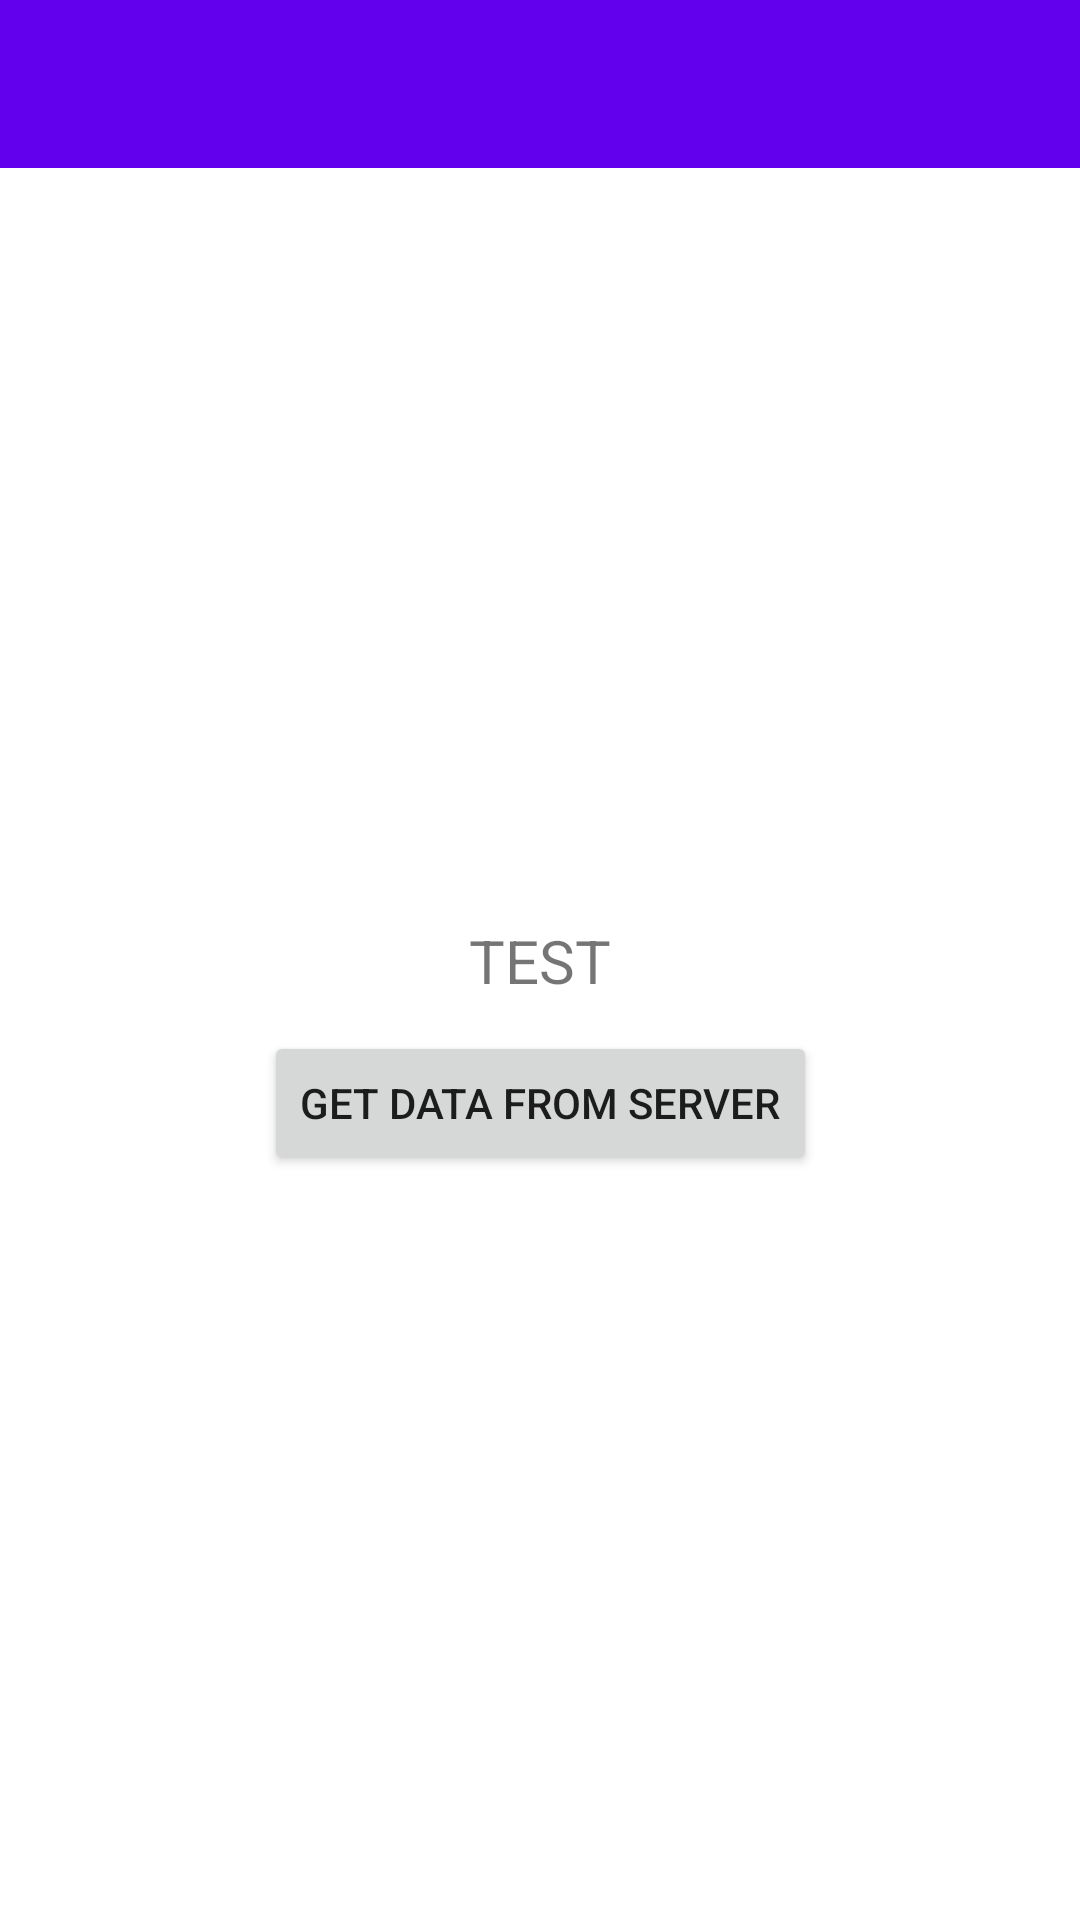

This screen was rendered from an Android layout file. Write that file and the resources it references.
<!-- AndroidManifest.xml: application theme Theme.Deron.NoActionBar -->
<!-- res/layout/activity_dialog_fragment.xml -->
<?xml version="1.0" encoding="utf-8"?>
<androidx.constraintlayout.widget.ConstraintLayout xmlns:android="http://schemas.android.com/apk/res/android"
    xmlns:app="http://schemas.android.com/apk/res-auto"
    android:layout_width="match_parent"
    android:layout_height="match_parent">

    <include
        android:id="@+id/bar"
        layout="@layout/app_bar" />

    <TextView
        android:id="@+id/tv"
        android:layout_width="wrap_content"
        android:layout_height="wrap_content"
        android:text="TEST"
        android:textSize="20dp"
        app:layout_constraintBottom_toBottomOf="parent"
        app:layout_constraintLeft_toLeftOf="parent"
        app:layout_constraintRight_toRightOf="parent"
        app:layout_constraintTop_toTopOf="parent" />

    <Button
        android:id="@+id/btn"
        android:layout_width="wrap_content"
        android:layout_height="wrap_content"
        android:layout_marginTop="10dp"
        android:text="Get Data From Server"
        app:layout_constraintLeft_toLeftOf="parent"
        app:layout_constraintRight_toRightOf="parent"
        app:layout_constraintTop_toBottomOf="@+id/tv" />

</androidx.constraintlayout.widget.ConstraintLayout>
<!-- res/layout/app_bar.xml (included above) -->
<?xml version="1.0" encoding="utf-8"?>
<com.google.android.material.appbar.AppBarLayout
xmlns:android="http://schemas.android.com/apk/res/android"
android:id="@+id/abl"
android:layout_width="match_parent"
android:layout_height="wrap_content"
android:theme="@style/Theme.Deron.AppBarOverlay">

<androidx.appcompat.widget.Toolbar
    android:id="@+id/toolbar"
    android:layout_width="match_parent"
    android:layout_height="?attr/actionBarSize"
    android:background="?attr/colorPrimary"/>

</com.google.android.material.appbar.AppBarLayout>
<!-- resources referenced by this layout -->
<resources>
  <style name="Theme.Deron.AppBarOverlay" parent="ThemeOverlay.AppCompat.Dark.ActionBar" />
  <style name="Theme.Deron.NoActionBar">
          <item name="windowActionBar">false</item>
          <item name="windowNoTitle">true</item>
      </style>
</resources>
